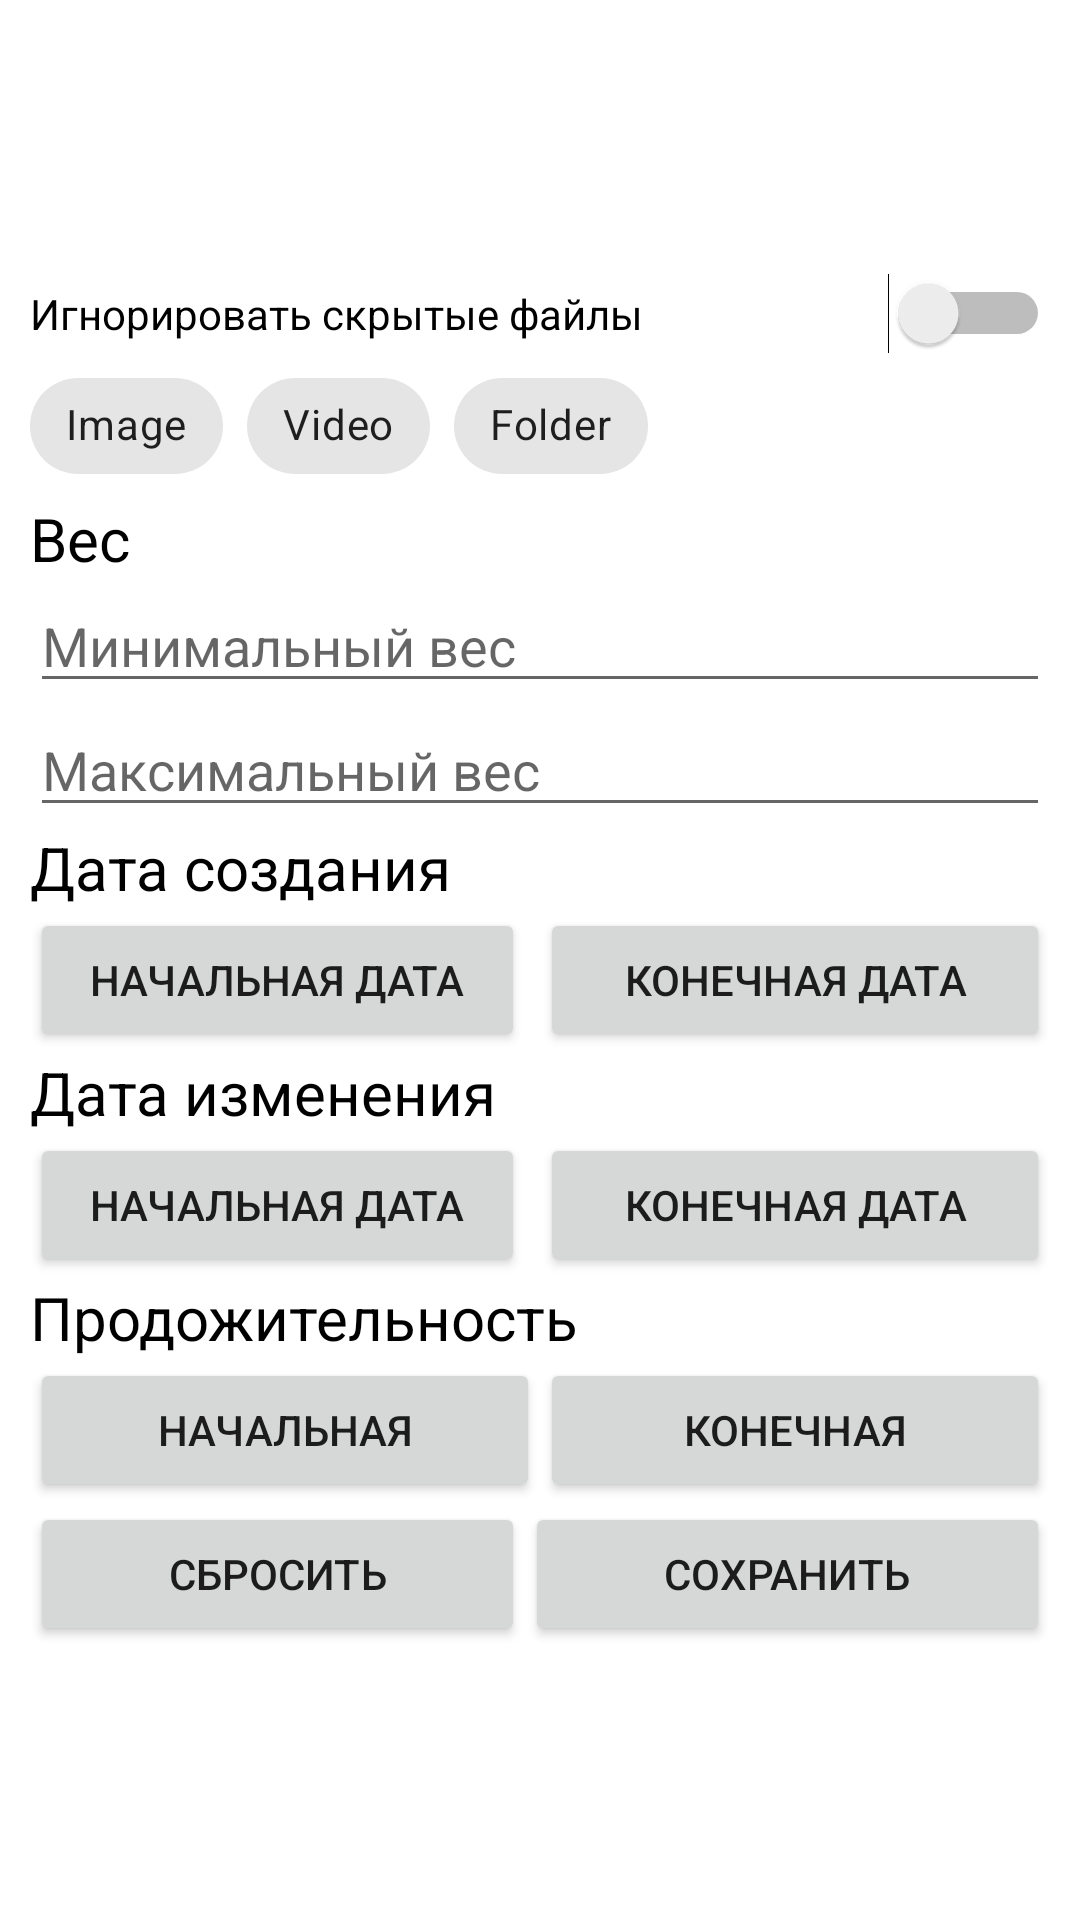

Android layout source for this screen:
<!-- AndroidManifest.xml: application theme Theme.Nice_gallery -->
<!-- res/layout/activity_filters.xml -->
<?xml version="1.0" encoding="utf-8"?>
<LinearLayout xmlns:android="http://schemas.android.com/apk/res/android"
    xmlns:app="http://schemas.android.com/apk/res-auto"
    android:layout_width="match_parent"
    android:layout_height="match_parent">

    <LinearLayout
        android:id="@+id/main"
        android:layout_width="match_parent"
        android:layout_height="match_parent"
        android:gravity="center"
        android:paddingHorizontal="10dp"
        android:orientation="vertical">

        <Switch
            android:id="@+id/ignoreHidden"
            android:layout_width="match_parent"
            android:layout_height="wrap_content"
            android:text="Игнорировать скрытые файлы" />

        <com.google.android.material.chip.ChipGroup
            android:layout_width="match_parent"
            android:layout_height="wrap_content"
            android:id="@+id/types">

            <com.google.android.material.chip.Chip
                android:id="@+id/chip3"
                android:layout_width="wrap_content"
                android:layout_height="wrap_content"
                android:checkable="true"
                android:text="Image" />

            <com.google.android.material.chip.Chip
                android:id="@+id/chip4"
                android:layout_width="wrap_content"
                android:layout_height="wrap_content"
                android:checkable="true"
                android:text="Video" />
            <com.google.android.material.chip.Chip
                android:id="@+id/chip5"
                android:layout_width="wrap_content"
                android:layout_height="wrap_content"
                android:checkable="true"
                android:text="Folder" />
        </com.google.android.material.chip.ChipGroup>

        <TextView
            android:id="@+id/textView2"
            android:layout_width="match_parent"
            android:layout_height="wrap_content"
            android:textSize="20dp"
            android:textColor="@color/black"
            android:text="Вес" />

        <EditText
            android:id="@+id/minWeight"
            android:layout_width="match_parent"
            android:layout_height="wrap_content"
            android:ems="10"
            android:hint="Минимальный вес"
            android:inputType="numberSigned" />

        <LinearLayout
            android:layout_width="match_parent"
            android:layout_height="wrap_content"
            android:orientation="horizontal">

        </LinearLayout>

        <EditText
            android:id="@+id/maxWeight"
            android:layout_width="match_parent"
            android:layout_height="wrap_content"
            android:ems="10"
            android:hint="Максимальный вес"
            android:inputType="numberSigned" />

        <TextView
            android:id="@+id/textView3"
            android:layout_width="match_parent"
            android:layout_height="wrap_content"
            android:textSize="20dp"
            android:textColor="@color/black"
            android:text="Дата создания" />
        <LinearLayout
            android:layout_width="match_parent"
            android:layout_height="wrap_content"
            android:orientation="horizontal">

            <Button
                android:id="@+id/minCreateDate"
                android:layout_width="match_parent"
                android:layout_height="wrap_content"
                android:layout_marginRight="5dp"
                android:text="Начальная дата"
                android:layout_weight="1"/>

            <Button
                android:id="@+id/maxCreateDate"
                android:layout_width="match_parent"
                android:layout_height="wrap_content"
                android:text="Конечная дата"
                android:layout_weight="1"/>
        </LinearLayout>

        <TextView
            android:id="@+id/textView4"
            android:layout_width="match_parent"
            android:layout_height="wrap_content"
            android:textSize="20dp"
            android:textColor="@color/black"
            android:text="Дата изменения" />

        <LinearLayout
            android:layout_width="match_parent"
            android:layout_height="wrap_content"
            android:orientation="horizontal">

            <Button
                android:id="@+id/minUpdateDate"
                android:layout_width="match_parent"
                android:layout_height="wrap_content"
                android:layout_marginRight="5dp"
                android:text="Начальная дата"
                android:layout_weight="1"/>

            <Button
                android:id="@+id/maxUpdateDate"
                android:layout_width="match_parent"
                android:layout_height="wrap_content"
                android:text="Конечная дата"
                android:layout_weight="1"/>
        </LinearLayout>

        <com.google.android.material.chip.ChipGroup
            android:layout_width="match_parent"
            android:layout_height="wrap_content"
            android:id="@+id/extensions"
            app:singleSelection="false">

        </com.google.android.material.chip.ChipGroup>


        <TextView
            android:id="@+id/textView5"
            android:layout_width="match_parent"
            android:layout_height="wrap_content"
            android:textSize="20dp"
            android:textColor="@color/black"
            android:text="Продожительность" />
        <LinearLayout
            android:layout_width="match_parent"
            android:layout_height="wrap_content"
            android:orientation="horizontal">
            <Button
                android:id="@+id/minDuration"
                android:layout_width="match_parent"
                android:layout_height="wrap_content"
                android:text="начальная"
                android:layout_weight="1"/>
            <Button
                android:id="@+id/maxDuration"
                android:layout_width="match_parent"
                android:layout_height="wrap_content"
                android:text="конечная"
                android:layout_weight="1"/>
        </LinearLayout>

        <LinearLayout
            android:layout_width="match_parent"
            android:layout_height="wrap_content"
            android:orientation="horizontal">

            <Button
                android:id="@+id/resetButton"
                style="@style/Widget.AppCompat.Button"
                android:layout_width="wrap_content"
                android:layout_height="wrap_content"

                android:layout_weight="1"
                android:text="Сбросить" />

            <Button
                android:id="@+id/saveButton"
                android:layout_width="wrap_content"
                android:layout_height="wrap_content"
                android:layout_weight="1"
                android:text="Сохранить" />
        </LinearLayout>
    </LinearLayout>
</LinearLayout>
<!-- resources referenced by this layout -->
<resources>
  <style name="Theme.Nice_gallery" parent="Theme.MaterialComponents.DayNight.NoActionBar">
          
          <item name="colorPrimary">@color/orange_500</item>
          <item name="colorPrimaryVariant">@color/orange_700</item>
          <item name="colorOnPrimary">@color/white</item>
          
          <item name="colorSecondary">@color/teal_200</item>
          <item name="colorSecondaryVariant">@color/teal_700</item>
          <item name="colorOnSecondary">@color/black</item>
          
          <item name="android:statusBarColor">?attr/colorPrimaryVariant</item>
          
      </style>
  <!-- not gathered from this repository: default colours our renderer supplied (Android Studio template values) -->
  <color name="teal_200">#FF03DAC5</color>
  <color name="teal_700">#FF018786</color>
  <color name="black">#FF000000</color>
  <color name="white">#FFFFFFFF</color>
</resources>
